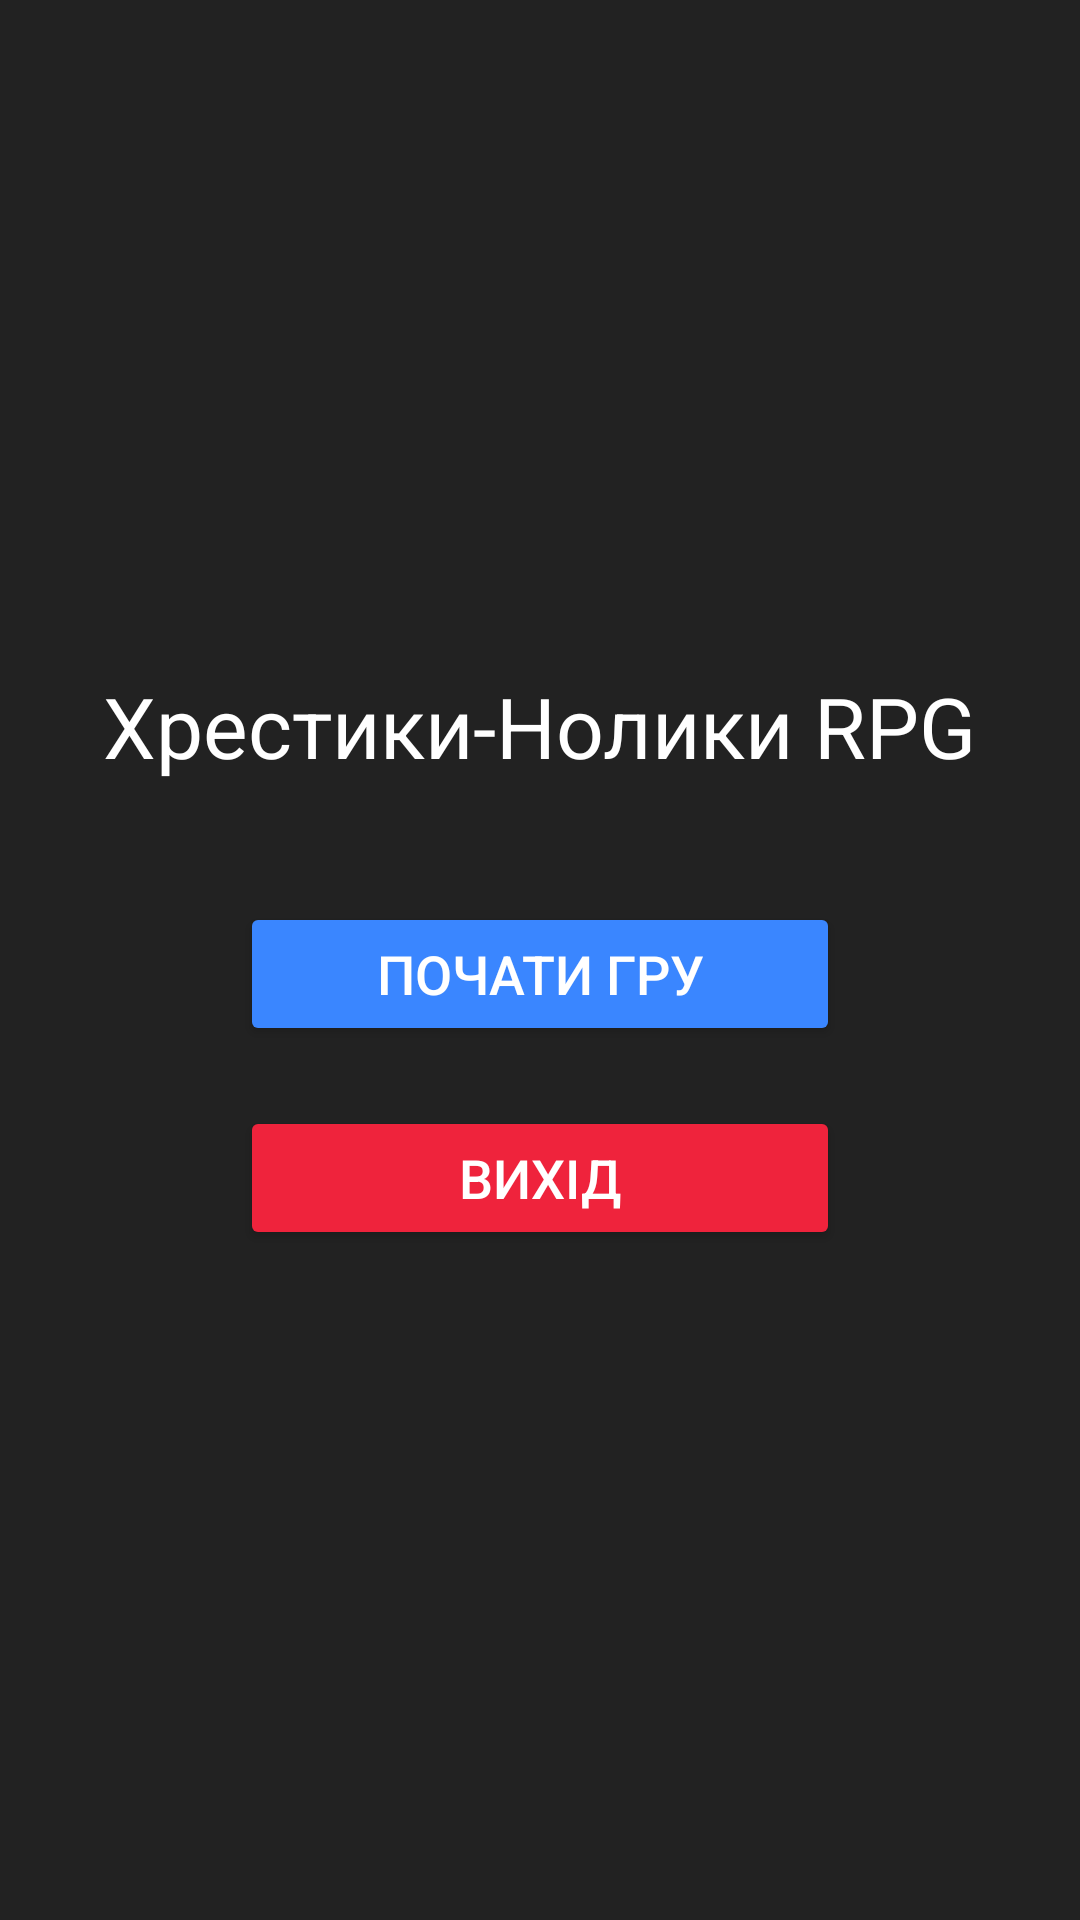

Write the Android layout XML for this screen, with the resource values it uses.
<!-- AndroidManifest.xml: application theme Theme.NakoTest -->
<!-- res/layout/activity_main.xml -->
<?xml version="1.0" encoding="utf-8"?>
<LinearLayout
    xmlns:android="http://schemas.android.com/apk/res/android"
    android:layout_width="match_parent"
    android:layout_height="match_parent"
    android:orientation="vertical"
    android:gravity="center"
    android:background="#222222">

    <TextView
        android:text="Хрестики-Нолики RPG"
        android:textSize="28sp"
        android:textColor="@android:color/white"
        android:layout_marginBottom="40dp"
        android:layout_width="wrap_content"
        android:layout_height="wrap_content"/>

    <Button
        android:id="@+id/btn_start"
        android:text="Почати гру"
        android:layout_width="200dp"
        android:layout_height="wrap_content"
        android:backgroundTint="#3a86ff"
        android:textColor="@android:color/white"
        android:textSize="18sp"/>

    <Button
        android:id="@+id/btn_exit"
        android:text="Вихід"
        android:layout_width="200dp"
        android:layout_height="wrap_content"
        android:backgroundTint="#ef233c"
        android:textColor="@android:color/white"
        android:textSize="18sp"
        android:layout_marginTop="20dp"/>
</LinearLayout>
<!-- resources referenced by this layout -->
<resources>
  <style name="Theme.NakoTest" parent="Base.Theme.NakoTest" />
  <style name="Base.Theme.NakoTest" parent="Theme.Material3.DayNight.NoActionBar">
          
          
      </style>
</resources>
